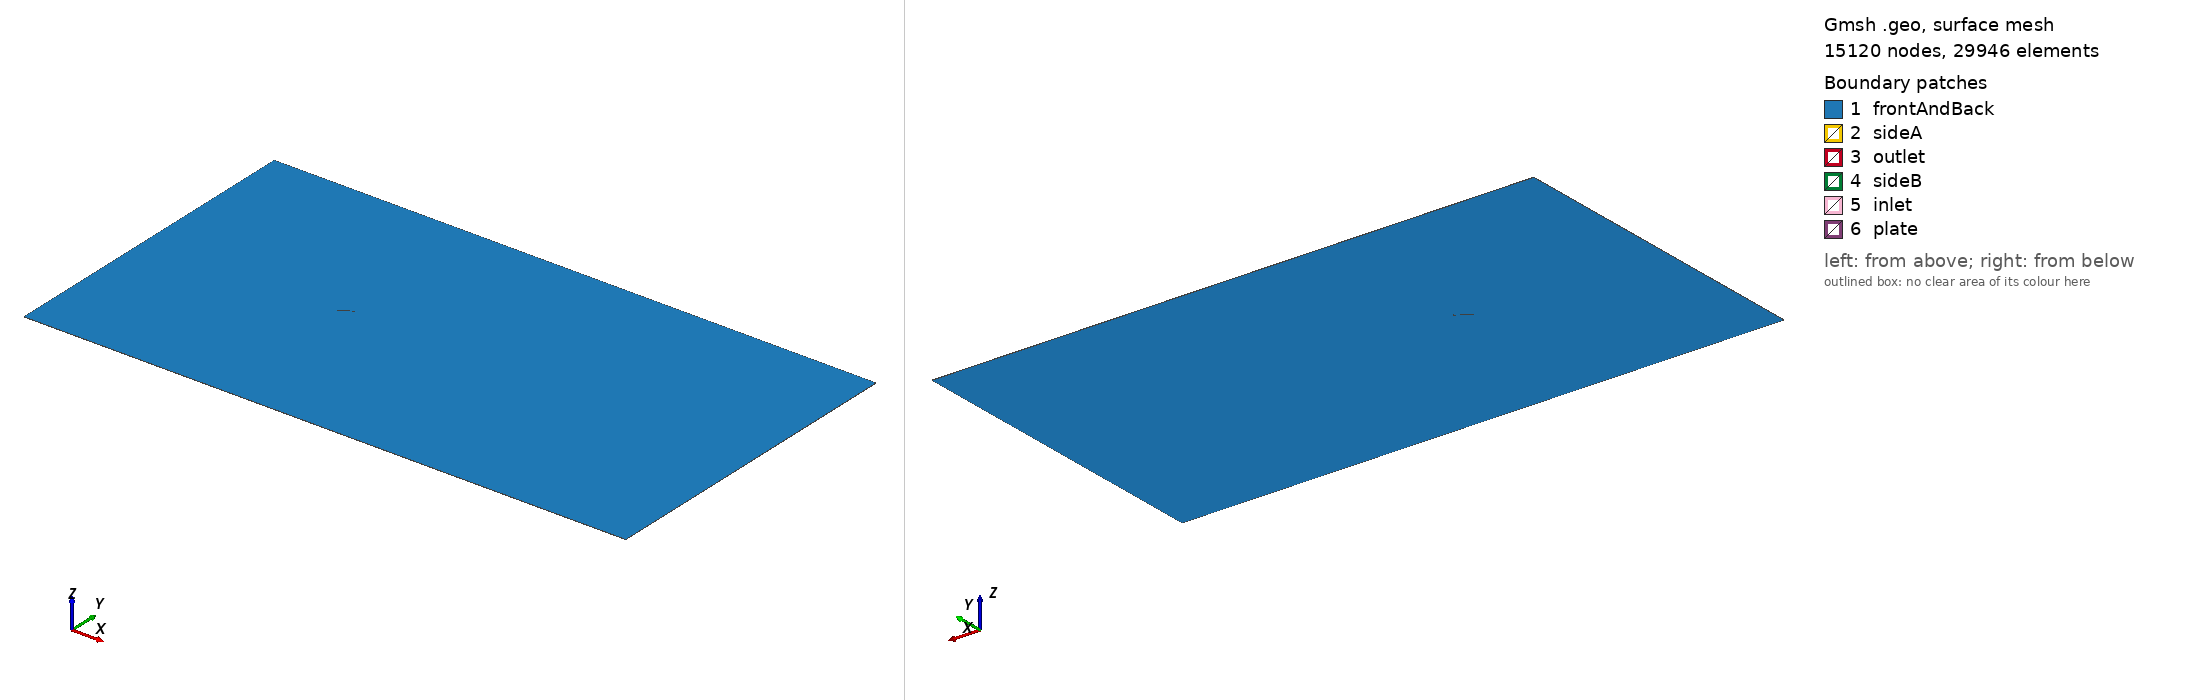

Gmsh geometry script, surface-meshed: 15120 nodes, 29946 surface elements. Boundary patches (legend numbers): 1 frontAndBack, 2 sideA, 3 outlet, 4 sideB, 5 inlet, 6 plate. Left view from above one corner, right view from below the opposite corner. Legend entries are the model's physical surfaces. The drawing asked Gmsh for element sizes between 1% and 20% of the model's largest extent; the script's own settings can give other sizes.

=== plaque.geo (drawn) ===
// ============================================================
// Plaque plane inclinee - maillage GMSH
// Geometrie fidele a Raciti Castelli, Cioppa & Benini (2012) /
// Fage & Johansen (1927) : 12 cordes amont, 25 cordes aval,
// plaque vraiment inclinee dans un domaine fixe.
//
// Utilisation :
//   gmsh -3 plaque.geo -o plaque.msh -format msh2
//   gmshToFoam plaque.msh -case <dossier_du_cas>
//
// Puis, dans constant/polyMesh/boundary, verifier/corriger les
// types (voir README.md) : gmshToFoam laisse tout en
// "patch" par defaut, il faut mettre "empty" pour frontAndBack,
// "wall" pour plate, "symmetryPlane" pour sideA/sideB (comme
// Fig. 2 de Raciti Castelli et al.).
// ============================================================

// ---- parametres (SEULE la ligne alpha change d'un angle a l'autre) ----
alpha = 30;              // angle d'incidence (deg)
b     = 1.0;             // corde de la plaque
t     = 0.03*b;          // epaisseur (3% de la corde, comme Fage & Johansen)
Lup   = 12*b;
Ldown = 25*b;
H     = 10*b;             // demi-hauteur du domaine
dz    = 0.01;              // epaisseur du "slab" 2D en z

// ---- MAILLAGE FIN (verification d'independance au maillage) ----
// Toutes les tailles de maille divisees par ~2 par rapport a plaque.geo :
// si kN ne change presque pas entre les deux, le maillage grossier etait
// deja suffisant (test standard, comme les MOD1-4 de Raciti Castelli et al.)
lc_plate = 0.004*b;       // taille de maille pres de la plaque (etait 0.008*b)
lc_far   = 0.4*b;         // taille de maille loin (etait 0.8*b)

// ---- geometrie de la plaque ----
alphaRad = alpha * Pi / 180;
cx = Cos(alphaRad); cy = Sin(alphaRad);      // direction de la corde
px = -Sin(alphaRad); py = Cos(alphaRad);     // direction perpendiculaire (epaisseur)

Point(1) = { -b/2*cx - t/2*px, -b/2*cy - t/2*py, 0, lc_plate };  // bord d'attaque, face 1
Point(2) = { -b/2*cx + t/2*px, -b/2*cy + t/2*py, 0, lc_plate };  // bord d'attaque, face 2
Point(3) = {  b/2*cx + t/2*px,  b/2*cy + t/2*py, 0, lc_plate };  // bord de fuite,  face 2
Point(4) = {  b/2*cx - t/2*px,  b/2*cy - t/2*py, 0, lc_plate };  // bord de fuite,  face 1

Line(1) = {1,2};   // bord d'attaque (pointe)
Line(2) = {2,3};   // face superieure de la plaque
Line(3) = {3,4};   // bord de fuite (pointe)
Line(4) = {4,1};   // face inferieure de la plaque
Line Loop(1) = {1,2,3,4};

// ---- domaine exterieur ----
Point(11) = {-Lup,  -H, 0, lc_far};
Point(12) = { Ldown,-H, 0, lc_far};
Point(13) = { Ldown, H, 0, lc_far};
Point(14) = {-Lup,   H, 0, lc_far};

Line(11) = {11,12};   // bas          (-> sideA)
Line(12) = {12,13};   // droite       (-> outlet)
Line(13) = {13,14};   // haut         (-> sideB)
Line(14) = {14,11};   // gauche       (-> inlet)
Line Loop(11) = {11,12,13,14};

Plane Surface(1) = {11, 1};   // domaine fluide = rectangle MOINS la plaque

// ---- controle du raffinement (fin pres de la plaque, grossier loin) ----
Field[1] = Distance;
Field[1].CurvesList = {1,2,3,4};
Field[1].Sampling = 300;

Field[2] = Threshold;
Field[2].InField = 1;
Field[2].SizeMin = lc_plate;
Field[2].SizeMax = lc_far;
Field[2].DistMin = 0.15*b;
Field[2].DistMax = 6*b;

Background Field = 2;
Mesh.CharacteristicLengthExtendFromBoundary = 0;

// ---- extrusion 1 couche en z (maillage "slab" 2D pour OpenFOAM) ----
// Convention GMSH (a verifier via checkMesh, voir README.md) :
//   out[0] = surface "haut" (z=dz)
//   out[1] = volume
//   out[2..5] = faces laterales issues de Line(11,12,13,14) -> sideA,outlet,sideB,inlet
//   out[6..9] = faces laterales issues de Line(1,2,3,4)     -> plate (4 aretes)
out[] = Extrude {0, 0, dz} { Surface{1}; Layers{1}; Recombine; };

Physical Surface("frontAndBack") = {1, out[0]};
Physical Volume("fluid")  = {out[1]};
Physical Surface("sideA")  = {out[2]};
Physical Surface("outlet") = {out[3]};
Physical Surface("sideB")  = {out[4]};
Physical Surface("inlet")  = {out[5]};
Physical Surface("plate")  = {out[6], out[7], out[8], out[9]};

Mesh.Algorithm = 6;   // Frontal-Delaunay, bonne qualite pour geometries fines
